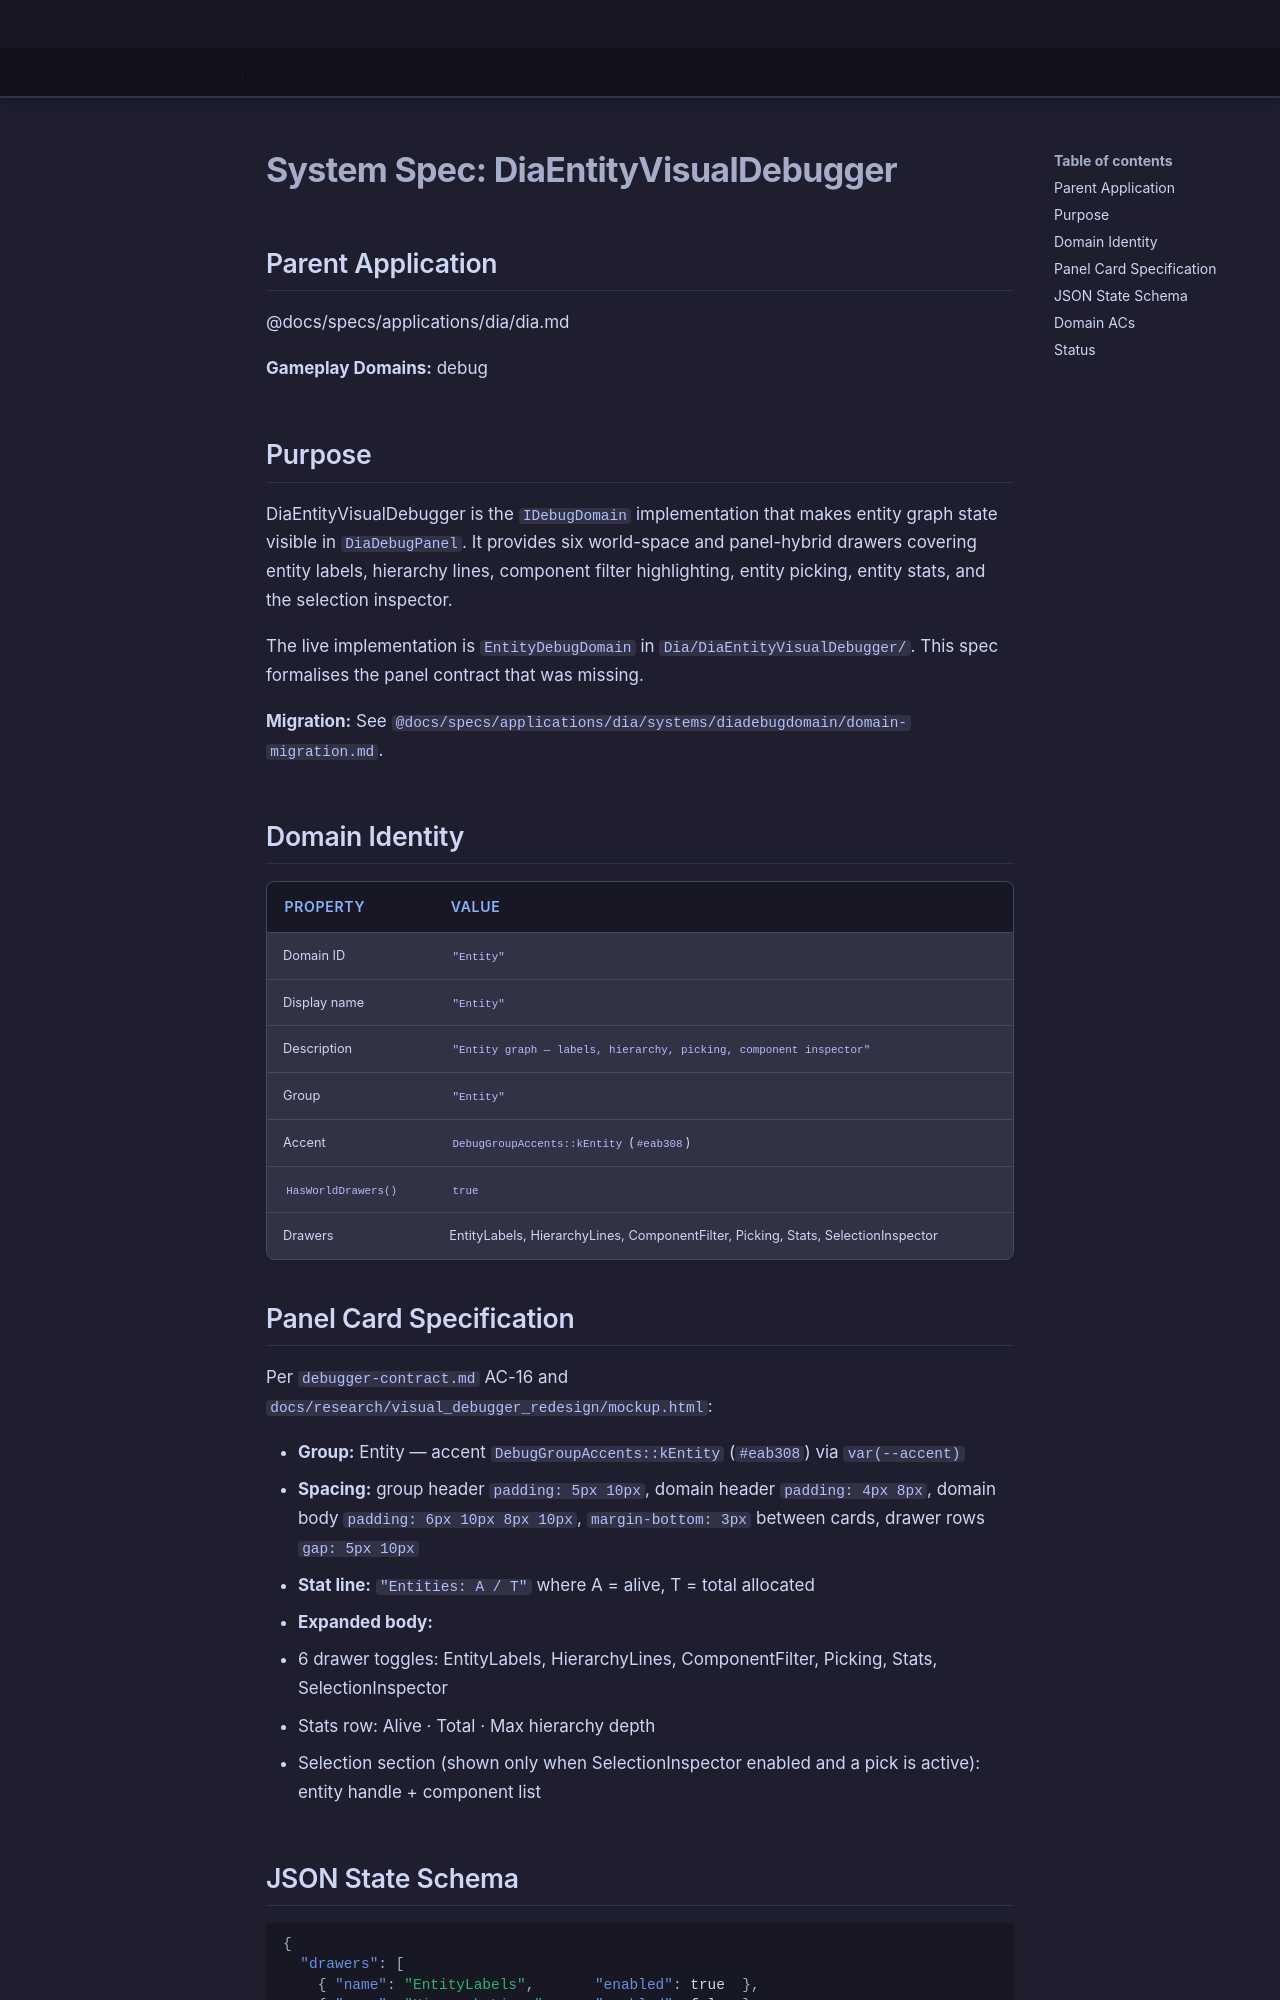

repository: LenihanConor/Cluiche · page: specs/applications/dia/systems/diaentityvisualdebugger/diaentityvisualdebugger/index.html · generator: mkdocs

# System Spec: DiaEntityVisualDebugger

## Parent Application
@docs/specs/applications/dia/dia.md

**Gameplay Domains:** debug

## Purpose

DiaEntityVisualDebugger is the `IDebugDomain` implementation that makes entity graph state visible in `DiaDebugPanel`. It provides six world-space and panel-hybrid drawers covering entity labels, hierarchy lines, component filter highlighting, entity picking, entity stats, and the selection inspector.

The live implementation is `EntityDebugDomain` in `Dia/DiaEntityVisualDebugger/`. This spec formalises the panel contract that was missing.

**Migration:** See `@docs/specs/applications/dia/systems/diadebugdomain/domain-migration.md`.

## Domain Identity

| Property | Value |
|----------|-------|
| Domain ID | `"Entity"` |
| Display name | `"Entity"` |
| Description | `"Entity graph — labels, hierarchy, picking, component inspector"` |
| Group | `"Entity"` |
| Accent | `DebugGroupAccents::kEntity` (`#eab308`) |
| `HasWorldDrawers()` | `true` |
| Drawers | EntityLabels, HierarchyLines, ComponentFilter, Picking, Stats, SelectionInspector |

## Panel Card Specification

Per `debugger-contract.md` AC-16 and `docs/research/visual_debugger_redesign/mockup.html`:

- **Group:** Entity — accent `DebugGroupAccents::kEntity` (`#eab308`) via `var(--accent)`
- **Spacing:** group header `padding: 5px 10px`, domain header `padding: 4px 8px`, domain body `padding: 6px 10px 8px 10px`, `margin-bottom: 3px` between cards, drawer rows `gap: 5px 10px`
- **Stat line:** `"Entities: A / T"` where A = alive, T = total allocated
- **Expanded body:**
  - 6 drawer toggles: EntityLabels, HierarchyLines, ComponentFilter, Picking, Stats, SelectionInspector
  - Stats row: Alive · Total · Max hierarchy depth
  - Selection section (shown only when SelectionInspector enabled and a pick is active): entity handle + component list
